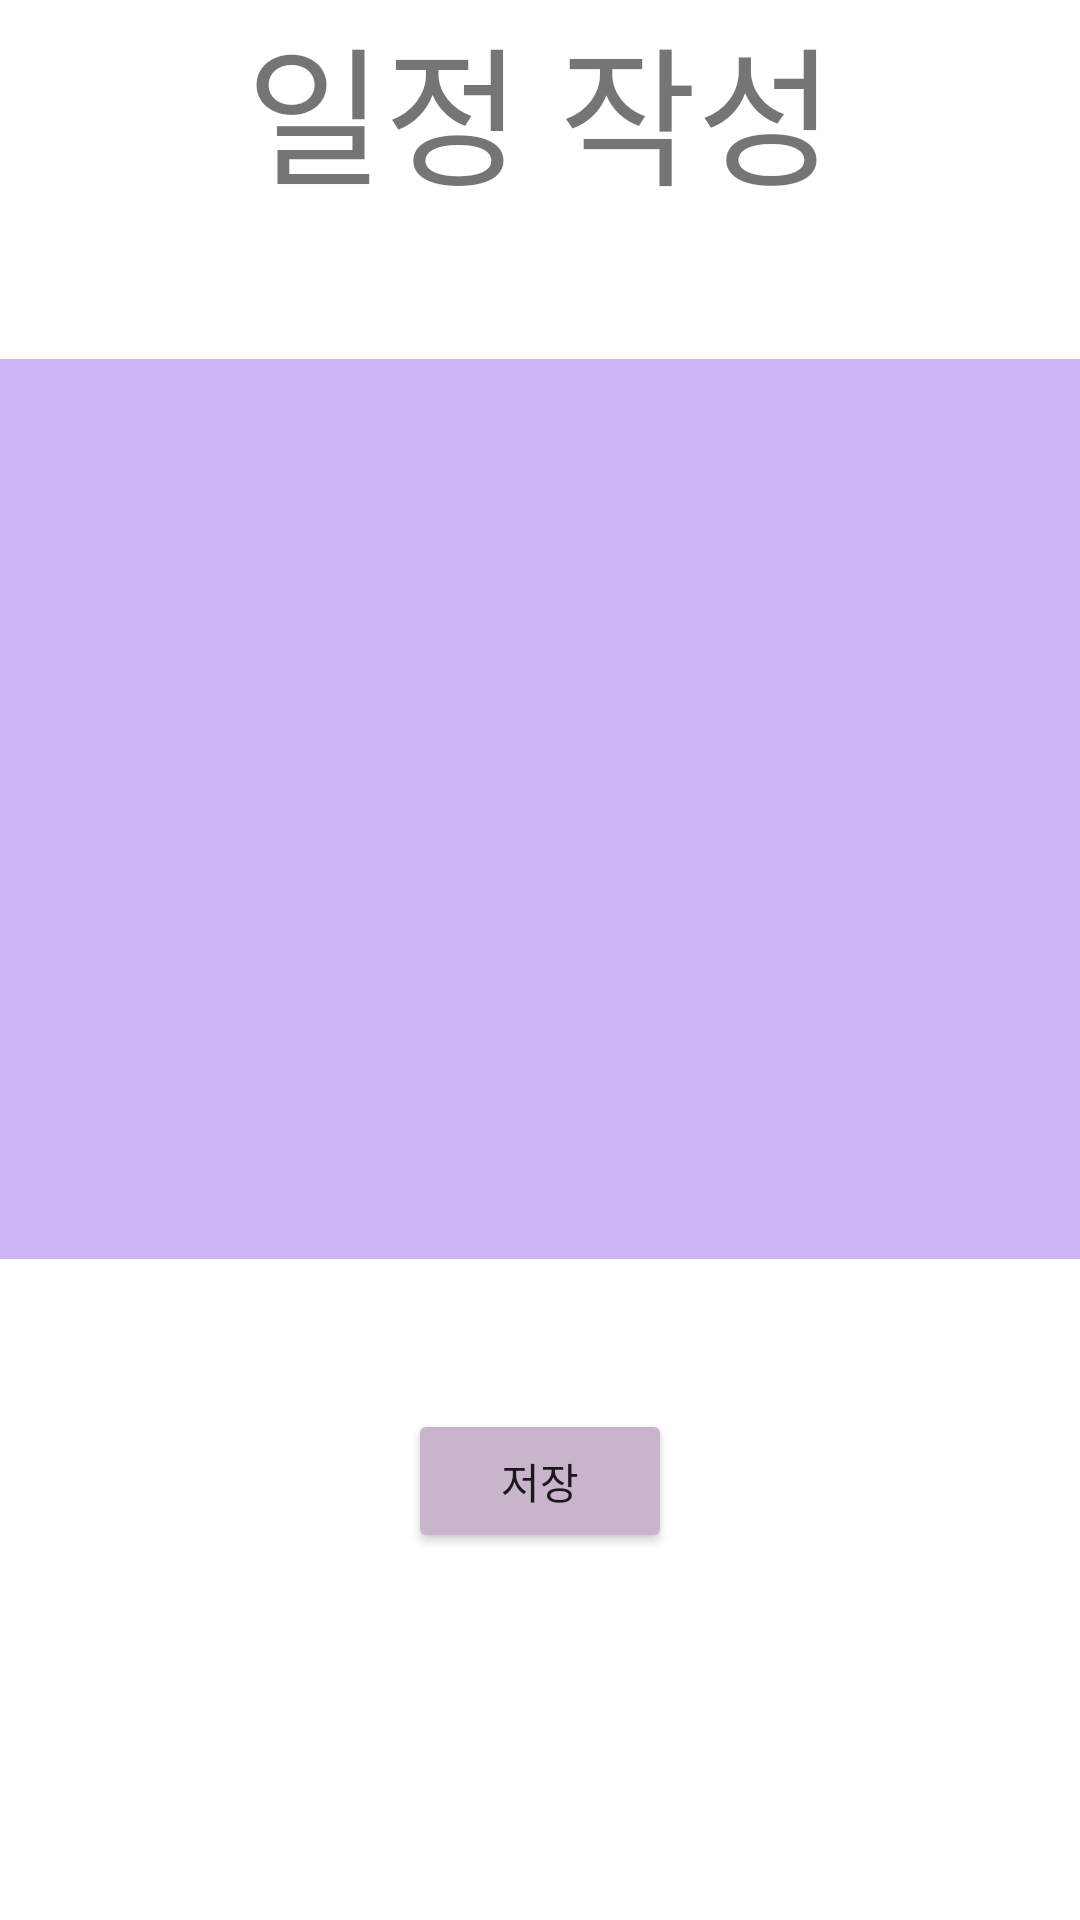

Reconstruct the res/layout file that produces this screen, plus the resources it refers to.
<!-- AndroidManifest.xml: application theme Theme.LeeCH_60191680_final -->
<!-- res/layout/activity_todo.xml -->
<?xml version="1.0" encoding="utf-8"?>

<LinearLayout xmlns:android="http://schemas.android.com/apk/res/android"
    xmlns:app="http://schemas.android.com/apk/res-auto"
    xmlns:tools="http://schemas.android.com/tools"
    android:layout_width="match_parent"
    android:layout_height="match_parent"
    android:orientation="vertical"
    tools:context=".Todo">

    <TextView
        android:id="@+id/textView"
        android:layout_width="match_parent"
        android:layout_height="wrap_content"
        android:layout_gravity="center"
        android:gravity="center"
        android:text="일정 작성"
        android:textSize="50sp" />

    <TextView
        android:id="@+id/textView2"
        android:layout_width="match_parent"
        android:layout_height="wrap_content"
        android:textSize="20sp"
        android:text="" />

    <EditText
        android:id="@+id/editText"
        android:layout_width="match_parent"
        android:layout_height="300sp"
        android:layout_marginTop="20sp"
        android:background="#CDB6F6"
        android:ems="10"
        android:gravity="start|top"
        android:inputType="textMultiLine" />

    <Button
        android:id="@+id/button"
        android:layout_width="wrap_content"
        android:layout_height="wrap_content"
        android:layout_gravity="center"
        android:layout_marginTop="50dp"
        android:text="저장"
        app:backgroundTint="#C8B5CC" />
</LinearLayout>
<!-- resources referenced by this layout -->
<resources>
  <style name="Theme.LeeCH_60191680_final" parent="Theme.MaterialComponents.DayNight.DarkActionBar">
          
          <item name="colorPrimary">@color/purple_500</item>
          <item name="colorPrimaryVariant">@color/purple_700</item>
          <item name="colorOnPrimary">@color/white</item>
          
          <item name="colorSecondary">@color/purple_200</item>
          <item name="colorSecondaryVariant">@color/teal_700</item>
          <item name="colorOnSecondary">@color/black</item>
          
          <item name="android:statusBarColor" tools:targetApi="l">?attr/colorPrimaryVariant</item>
          
      </style>
  <!-- not gathered from this repository: default colours our renderer supplied (Android Studio template values) -->
  <color name="purple_200">#FFBB86FC</color>
  <color name="purple_500">#FF6200EE</color>
  <color name="purple_700">#FF3700B3</color>
  <color name="teal_700">#FF018786</color>
  <color name="black">#FF000000</color>
  <color name="white">#FFFFFFFF</color>
</resources>
